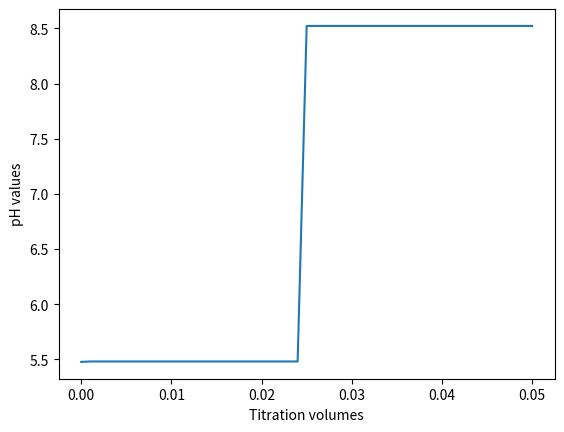

Recreate this plot in Python.
v1 = []
ph_values = []
for i in range(0,50+1):
    v1.append(round(i*0.001,4))
#print (v1)

c1 = c2 = 1.0
v2 = 0.025

ka = 1.75 * (10**-5)
kb = 1.76 * (10**-5)


n2 = c2 * v2 

import math

for i in v1:
    n1 = c1 * float(i)
    vtotal = i + v2

    finaln1 = ((c1 * kb) ** 0.5)*i
    finaln2 = ((c2 * ka) ** 0.5)*v2

    #print(i, " -- ", finaln1, "  ", finaln2 )

    if finaln1 == 0:
        ph = -1 * math.log(finaln2 / vtotal)
    
    elif finaln2 > finaln1:
        saltconc = finaln2 / vtotal
        exacidconc = (n2 - finaln2) / vtotal
        ph = -1*math.log(ka) + math.log(saltconc / exacidconc)

    elif finaln2 < finaln1:
        saltconc = finaln1 / vtotal
        exbaseconc = (n1 - finaln1) / vtotal
        poh = -1*math.log(kb) + math.log(saltconc / exbaseconc)
        ph = 14 - poh

    else:
        ph = 7

    ph_values.append(round(ph,4))

    print (i, "---", ph)


import matplotlib.pyplot as plt
# plt.plot(titration_volumes, pH_values)
plt.plot(v1, ph_values)
plt.xlabel('Titration volumes')
plt.ylabel('pH values')
plt.show()
